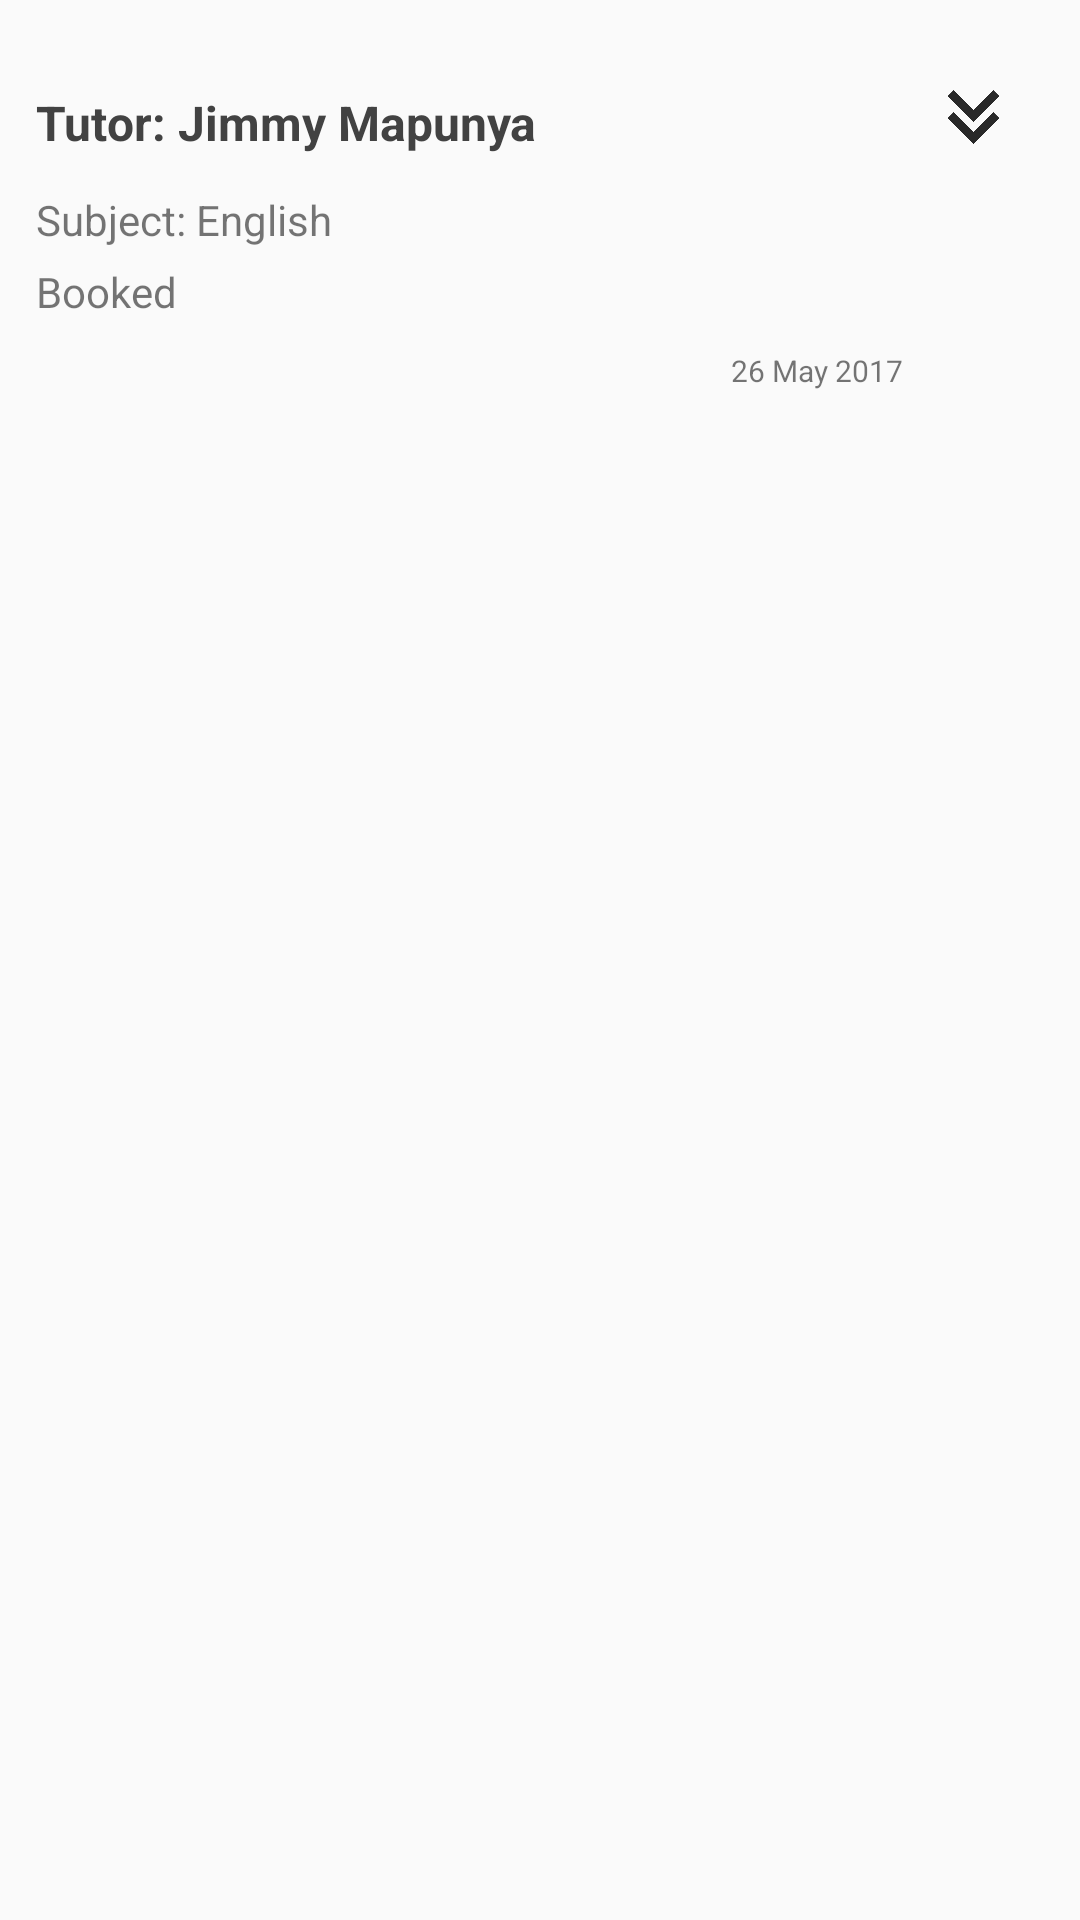

Produce the Android XML layout that renders to this screen, including the resource entries it uses.
<!-- AndroidManifest.xml: application theme AppTheme -->
<!-- res/layout/booking_details_list_row.xml -->
<?xml version="1.0" encoding="utf-8"?>
<RelativeLayout xmlns:android="http://schemas.android.com/apk/res/android"
    android:layout_width="match_parent"
    android:layout_height="wrap_content"
    android:orientation="vertical" >


    <TextView
        android:id="@+id/txtTutorName"
        android:layout_width="wrap_content"
        android:layout_height="wrap_content"
        android:text="Tutor: Jimmy Mapunya"
        android:textColor="#424242"
        android:textSize="16sp"
        android:textStyle="bold"
        android:layout_marginTop="30dp"
        android:layout_alignParentTop="true"
        android:layout_alignParentStart="true"
        android:layout_marginStart="12dp" />

    <ImageView
        android:id="@+id/txtSubjectimage"
        android:layout_width="25dp"
        android:layout_height="18dp"
        android:src="@drawable/expand"
        android:layout_marginLeft="10dp"
        android:layout_marginRight="10dp"
        android:layout_alignParentEnd="true"
        android:layout_marginEnd="23dp"
        android:contentDescription="@string/str_image"
        android:layout_alignTop="@+id/txtTutorName" />


    <TextView android:layout_width="200dp"
        android:layout_height="wrap_content"
        android:text="Subject: English"
        android:id="@+id/txtSubject"
        android:layout_marginTop="12dp"
        android:layout_below="@+id/txtTutorName"
        android:layout_alignStart="@+id/txtTutorName" />

    <TextView
        android:id="@+id/txtStatus"
        android:layout_width="200dp"
        android:layout_height="wrap_content"
        android:layout_alignStart="@+id/txtSubject"
        android:layout_below="@+id/txtSubject"
        android:layout_marginTop="5dp"
        android:text="Booked" />

    <TextView
        android:id="@+id/txtDateTime"
        android:layout_width="wrap_content"
        android:layout_height="30dip"
        android:paddingTop="10dp"
        android:textSize="10dp"
        android:text="@string/str_courtDate"
        android:layout_below="@+id/txtStatus"
        android:layout_alignParentEnd="true"
        android:layout_marginEnd="59dp" />


</RelativeLayout>
<!-- resources referenced by this layout -->
<resources>
  <!-- drawable expand: png bitmap (drawable, 8403 bytes) -->
  <string name="str_courtDate">26 May 2017</string>
  <string name="str_image">Image</string>
  <style name="AppTheme" parent="AppTheme.Base">
          
          <item name="android:colorPrimary">@color/colorPrimary</item>
          <item name="android:colorPrimaryDark">@color/colorPrimaryDark</item>
          <item name="android:colorAccent">@color/colorAccent</item>
      </style>
  <style name="AppTheme.Base" parent="Theme.AppCompat.Light.NoActionBar">
          
          <item name="colorPrimary">@color/colorPrimary</item>
          <item name="colorPrimaryDark">@color/colorPrimaryDark</item>
          <item name="colorAccent">@color/colorAccent</item>
  
      </style>
  <color name="colorPrimary">#FFFFFF</color>
  <color name="colorPrimaryDark">#FFFFFF</color>
  <color name="colorAccent">#1F3159</color>
</resources>
